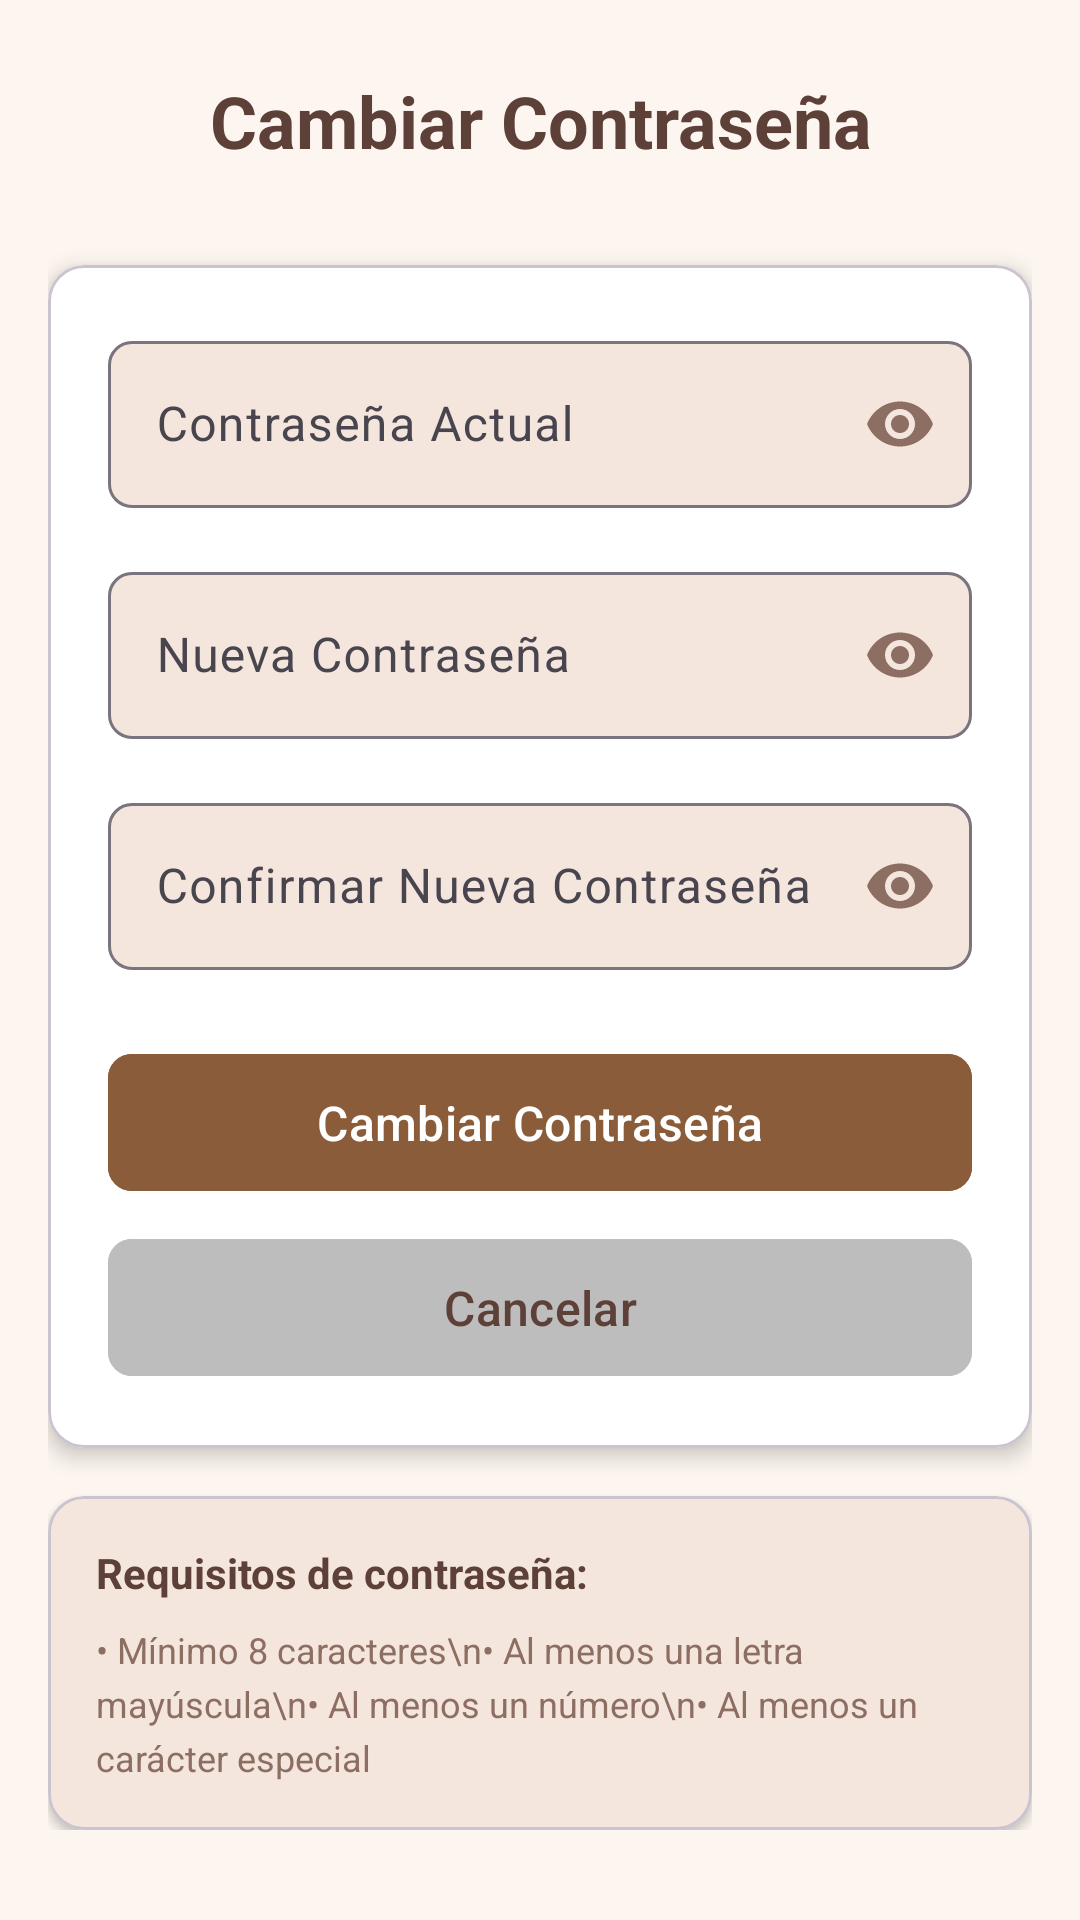

Reconstruct the res/layout file that produces this screen, plus the resources it refers to.
<!-- AndroidManifest.xml: application theme Theme.SalonTenexApp -->
<!-- res/layout/fragment_change_password.xml -->
<?xml version="1.0" encoding="utf-8"?>
<ScrollView xmlns:android="http://schemas.android.com/apk/res/android"
    xmlns:app="http://schemas.android.com/apk/res-auto"
    android:layout_width="match_parent"
    android:layout_height="match_parent"
    android:background="@color/background_beige"
    android:padding="16dp"
    android:fitsSystemWindows="true">

    <LinearLayout
        android:layout_width="match_parent"
        android:layout_height="wrap_content"
        android:orientation="vertical">

        
        <TextView
            android:layout_width="match_parent"
            android:layout_height="wrap_content"
            android:text="Cambiar Contraseña"
            android:textColor="@color/text_dark_brown"
            android:textSize="24sp"
            android:textStyle="bold"
            android:gravity="center"
            android:layout_marginBottom="24dp"
            android:padding="8dp" />

        
        <com.google.android.material.card.MaterialCardView
            android:layout_width="match_parent"
            android:layout_height="wrap_content"
            app:cardCornerRadius="12dp"
            app:cardElevation="4dp"
            app:cardBackgroundColor="@color/card_background"
            android:layout_marginBottom="16dp">

            <LinearLayout
                android:layout_width="match_parent"
                android:layout_height="wrap_content"
                android:orientation="vertical"
                android:padding="20dp">

                
                <com.google.android.material.textfield.TextInputLayout
                    android:id="@+id/tilCurrentPassword"
                    android:layout_width="match_parent"
                    android:layout_height="wrap_content"
                    android:layout_marginBottom="16dp"
                    app:boxBackgroundColor="@color/warm_beige"
                    app:boxCornerRadiusBottomEnd="8dp"
                    app:boxCornerRadiusBottomStart="8dp"
                    app:boxCornerRadiusTopEnd="8dp"
                    app:boxCornerRadiusTopStart="8dp"
                    app:passwordToggleEnabled="true"
                    app:passwordToggleTint="@color/text_medium_brown">

                    <com.google.android.material.textfield.TextInputEditText
                        android:id="@+id/etCurrentPassword"
                        android:layout_width="match_parent"
                        android:layout_height="wrap_content"
                        android:hint="Contraseña Actual"
                        android:textColor="@color/text_dark_brown"
                        android:textColorHint="@color/text_medium_brown"
                        android:inputType="textPassword"
                        android:maxLines="1" />

                </com.google.android.material.textfield.TextInputLayout>

                
                <com.google.android.material.textfield.TextInputLayout
                    android:id="@+id/tilNewPassword"
                    android:layout_width="match_parent"
                    android:layout_height="wrap_content"
                    android:layout_marginBottom="16dp"
                    app:boxBackgroundColor="@color/warm_beige"
                    app:boxCornerRadiusBottomEnd="8dp"
                    app:boxCornerRadiusBottomStart="8dp"
                    app:boxCornerRadiusTopEnd="8dp"
                    app:boxCornerRadiusTopStart="8dp"
                    app:passwordToggleEnabled="true"
                    app:passwordToggleTint="@color/text_medium_brown">

                    <com.google.android.material.textfield.TextInputEditText
                        android:id="@+id/etNewPassword"
                        android:layout_width="match_parent"
                        android:layout_height="wrap_content"
                        android:hint="Nueva Contraseña"
                        android:textColor="@color/text_dark_brown"
                        android:textColorHint="@color/text_medium_brown"
                        android:inputType="textPassword"
                        android:maxLines="1" />

                </com.google.android.material.textfield.TextInputLayout>

                
                <com.google.android.material.textfield.TextInputLayout
                    android:id="@+id/tilConfirmPassword"
                    android:layout_width="match_parent"
                    android:layout_height="wrap_content"
                    android:layout_marginBottom="24dp"
                    app:boxBackgroundColor="@color/warm_beige"
                    app:boxCornerRadiusBottomEnd="8dp"
                    app:boxCornerRadiusBottomStart="8dp"
                    app:boxCornerRadiusTopEnd="8dp"
                    app:boxCornerRadiusTopStart="8dp"
                    app:passwordToggleEnabled="true"
                    app:passwordToggleTint="@color/text_medium_brown">

                    <com.google.android.material.textfield.TextInputEditText
                        android:id="@+id/etConfirmPassword"
                        android:layout_width="match_parent"
                        android:layout_height="wrap_content"
                        android:hint="Confirmar Nueva Contraseña"
                        android:textColor="@color/text_dark_brown"
                        android:textColorHint="@color/text_medium_brown"
                        android:inputType="textPassword"
                        android:maxLines="1" />

                </com.google.android.material.textfield.TextInputLayout>

                
                <com.google.android.material.button.MaterialButton
                    android:id="@+id/btnChangePassword"
                    android:layout_width="match_parent"
                    android:layout_height="wrap_content"
                    android:text="Cambiar Contraseña"
                    android:textColor="@color/white"
                    android:backgroundTint="@color/button_golden_brown"
                    android:textSize="16sp"
                    android:paddingVertical="12dp"
                    app:cornerRadius="8dp" />

                
                <com.google.android.material.button.MaterialButton
                    android:id="@+id/btnCancel"
                    android:layout_width="match_parent"
                    android:layout_height="wrap_content"
                    android:text="Cancelar"
                    android:textColor="@color/text_dark_brown"
                    android:backgroundTint="@color/gray_400"
                    android:textSize="16sp"
                    android:paddingVertical="12dp"
                    app:cornerRadius="8dp"
                    android:layout_marginTop="8dp" />

            </LinearLayout>

        </com.google.android.material.card.MaterialCardView>

        
        <com.google.android.material.card.MaterialCardView
            android:layout_width="match_parent"
            android:layout_height="wrap_content"
            app:cardCornerRadius="12dp"
            app:cardElevation="2dp"
            app:cardBackgroundColor="@color/warm_beige">

            <LinearLayout
                android:layout_width="match_parent"
                android:layout_height="wrap_content"
                android:orientation="vertical"
                android:padding="16dp">

                <TextView
                    android:layout_width="match_parent"
                    android:layout_height="wrap_content"
                    android:text="Requisitos de contraseña:"
                    android:textColor="@color/text_dark_brown"
                    android:textSize="14sp"
                    android:textStyle="bold"
                    android:layout_marginBottom="8dp" />

                <TextView
                    android:layout_width="match_parent"
                    android:layout_height="wrap_content"
                    android:text="• Mínimo 8 caracteres\n• Al menos una letra mayúscula\n• Al menos un número\n• Al menos un carácter especial"
                    android:textColor="@color/text_medium_brown"
                    android:textSize="12sp"
                    android:lineSpacingExtra="4dp" />

            </LinearLayout>

        </com.google.android.material.card.MaterialCardView>

    </LinearLayout>

</ScrollView>
<!-- resources referenced by this layout -->
<resources>
  <color name="background_beige">#fdf6f0</color>
  <color name="button_golden_brown">#8a5c39</color>
  <color name="card_background">#FFFFFF</color>
  <color name="gray_400">#FFBDBDBD</color>
  <color name="text_dark_brown">#5d4037</color>
  <color name="text_medium_brown">#8d6e63</color>
  <color name="warm_beige">#f5e6dd</color>
  <color name="white">#FFFFFFFF</color>
  <style name="Theme.SalonTenexApp" parent="Base.Theme.SalonTenexApp" />
  <style name="Base.Theme.SalonTenexApp" parent="Theme.Material3.DayNight.NoActionBar">
          
          
      </style>
</resources>
